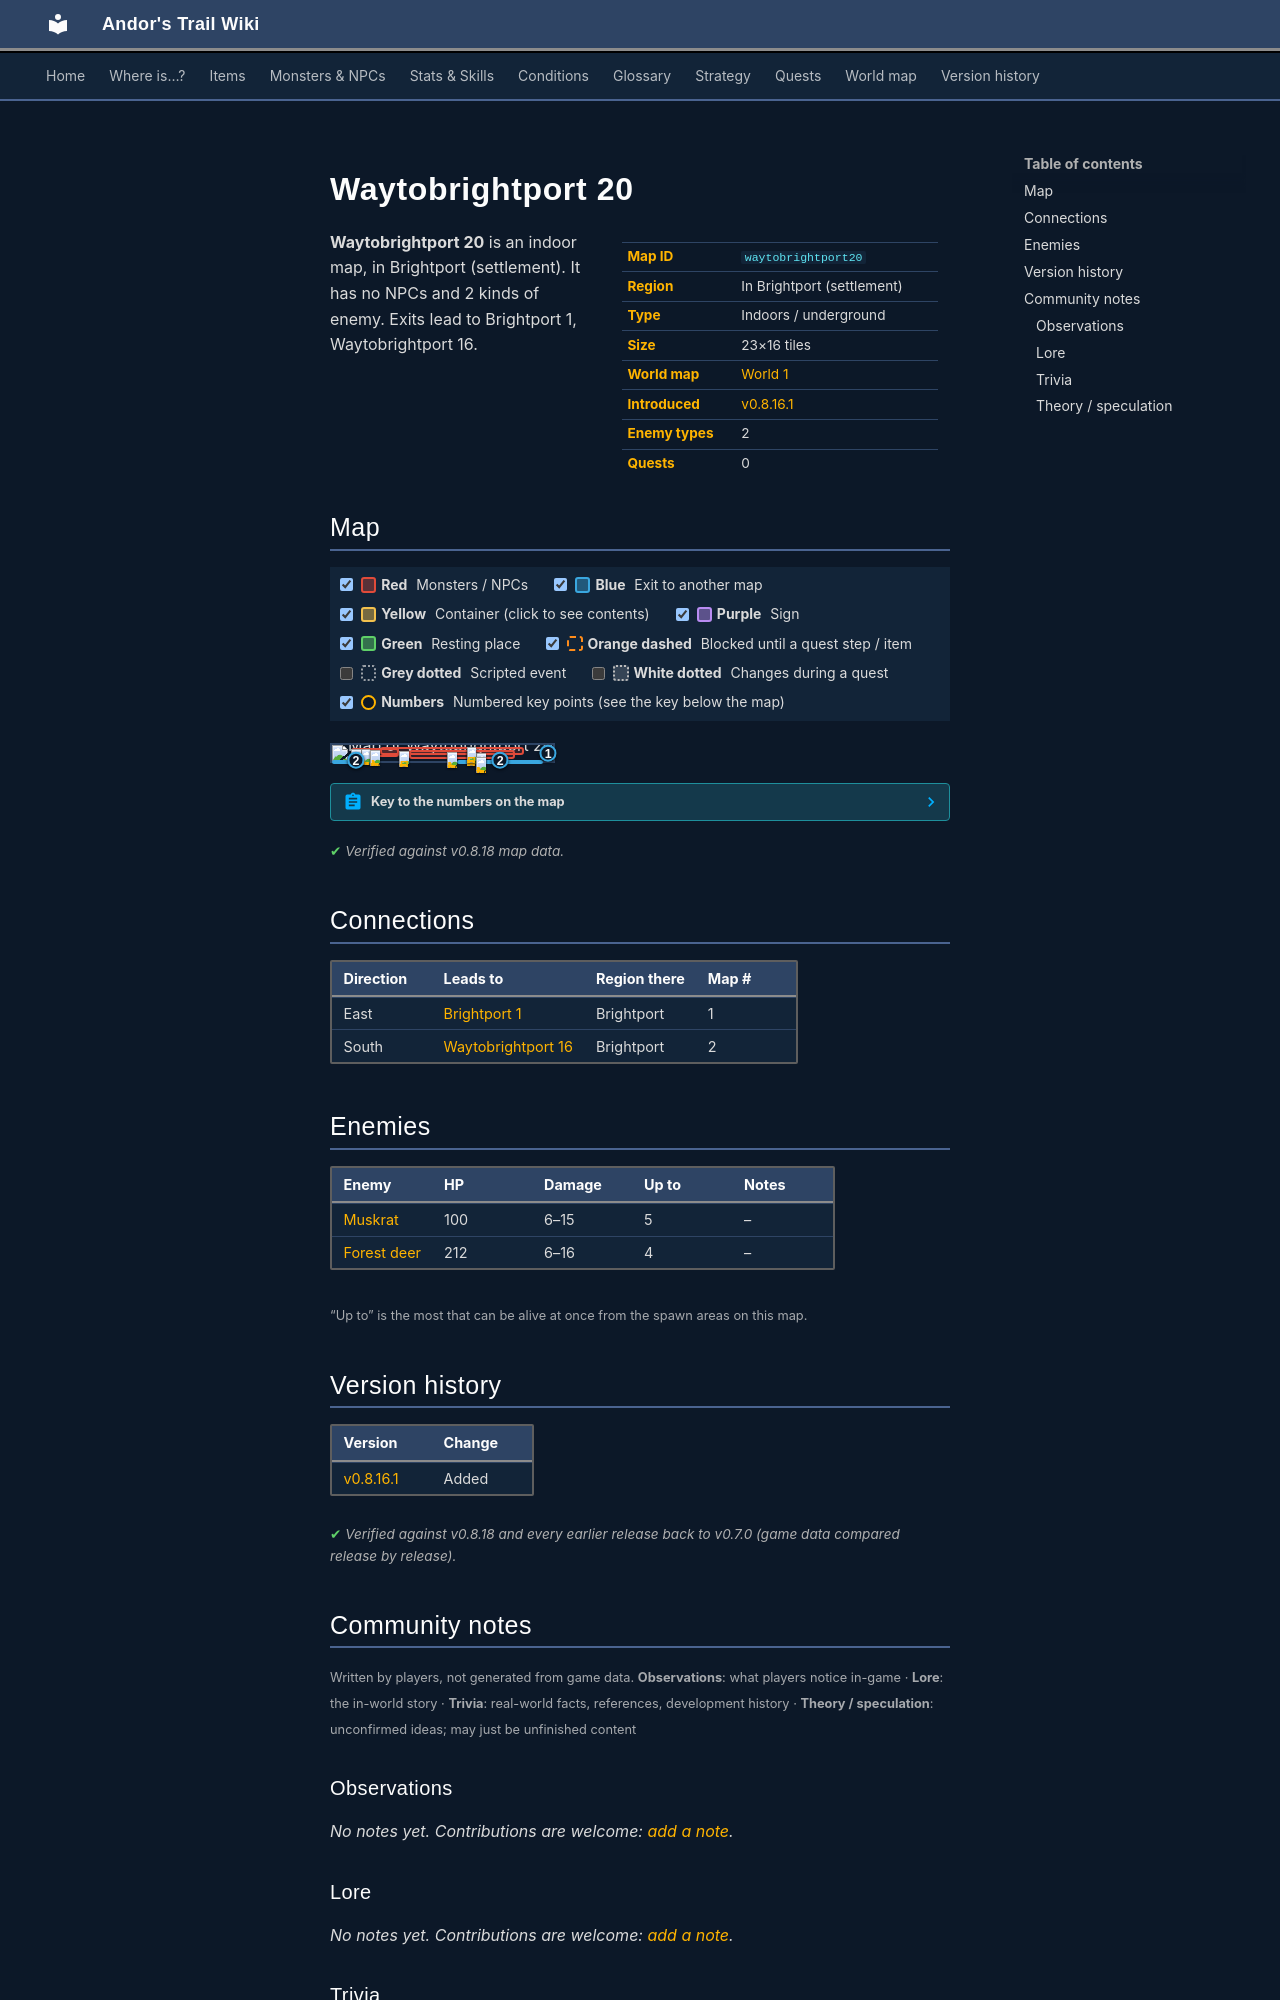

repository: asdfghjkl628/Andor-s-Trail-Wikiiii · page: maps/waytobrightport20/index.html · generator: mkdocs

---
description: "Waytobrightport 20 is an indoor location in Andor's Trail, in Brightport (settlement). Enemies: Muskrat, Forest deer. Exits to Brightport 1, Waytobrightport 16."
---

# Waytobrightport 20

<div class="infobox" markdown>

| | |
|---|---|
| **Map ID** | `waytobrightport20` |
| **Region** | In Brightport (settlement) |
| **Type** | Indoors / underground |
| **Size** | 23×16 tiles |
| **World map** | [World 1](index.md) |
| **Introduced** | [v0.8.16.1](../versions/0.8.16.1.md) |
| **Enemy types** | 2 |
| **Quests** | 0 |

</div>

**Waytobrightport 20** is an indoor map, in Brightport (settlement). It has no NPCs and 2 kinds of enemy. Exits lead to Brightport 1, Waytobrightport 16.

## Map

<div class="map-legend" markdown="0"><label class="lg"><input type="checkbox" data-t="spawn" checked><span class="sw sw-spawn"></span><b>Red</b>&nbsp;Monsters / NPCs</label><label class="lg"><input type="checkbox" data-t="mapchange" checked><span class="sw sw-mapchange"></span><b>Blue</b>&nbsp;Exit to another map</label><label class="lg"><input type="checkbox" data-t="container" checked><span class="sw sw-container"></span><b>Yellow</b>&nbsp;Container (click to see contents)</label><label class="lg"><input type="checkbox" data-t="sign" checked><span class="sw sw-sign"></span><b>Purple</b>&nbsp;Sign</label><label class="lg"><input type="checkbox" data-t="rest" checked><span class="sw sw-rest"></span><b>Green</b>&nbsp;Resting place</label><label class="lg"><input type="checkbox" data-t="key" checked><span class="sw sw-key"></span><b>Orange dashed</b>&nbsp;Blocked until a quest step / item</label><label class="lg"><input type="checkbox" data-t="script"><span class="sw sw-script"></span><b>Grey dotted</b>&nbsp;Scripted event</label><label class="lg"><input type="checkbox" data-t="replace"><span class="sw sw-replace"></span><b>White dotted</b>&nbsp;Changes during a quest</label><label class="lg"><input type="checkbox" data-t="pin" checked><span class="sw sw-pin"></span><b>Numbers</b>&nbsp;Numbered key points (see the key below the map)</label></div>

<div class="map-wrap hide-script hide-replace" markdown="0"><img src="../../assets/maps/waytobrightport20.webp" alt="Map of Waytobrightport 20" width="736" height="512" loading="lazy"><a id="place-south" class="mo mo-mapchange" href="../waytobrightport16/#place-north" title="Exit to Waytobrightport 16" style="left:56.522%;top:93.750%;width:39.130%;height:6.250%"></a><a id="place-south1" class="mo mo-mapchange" href="../waytobrightport16/#place-north1" title="Exit to Waytobrightport 16" style="left:0.000%;top:93.750%;width:21.739%;height:6.250%"></a><a id="place-east" class="mo mo-mapchange" href="../brightport1/#place-west" title="Exit to Brightport 1" style="left:95.652%;top:43.750%;width:4.348%;height:18.750%"></a><span class="mo mo-spawn" title="Spawns: Forest deer" style="left:21.739%;top:12.500%;width:65.217%;height:50.000%"></span><span class="mo mo-spawn" title="Spawns: Muskrat" style="left:34.783%;top:31.250%;width:47.826%;height:56.250%"></span><span class="mo mo-spawn" title="Spawns: Muskrat" style="left:8.696%;top:18.750%;width:21.739%;height:56.250%"></span><a class="mob" href="../../monsters/brightport_sickdeer/" title="Forest deer" style="left:30.435%;top:37.500%;width:4.348%;height:6.250%"><img src="../../assets/icons/monsters/monsters_johny_11.png" alt="Forest deer"></a><a class="mob" href="../../monsters/brightport_sickdeer/" title="Forest deer" style="left:60.870%;top:31.250%;width:4.348%;height:6.250%"><img src="../../assets/icons/monsters/monsters_johny_11.png" alt="Forest deer"></a><a class="mob" href="../../monsters/brightport_sickdeer/" title="Forest deer" style="left:65.217%;top:50.000%;width:4.348%;height:6.250%"><img src="../../assets/icons/monsters/monsters_johny_11.png" alt="Forest deer"></a><a class="mob" href="../../monsters/brightport_sickdeer/" title="Forest deer" style="left:60.870%;top:12.500%;width:4.348%;height:6.250%"><img src="../../assets/icons/monsters/monsters_johny_11.png" alt="Forest deer"></a><a class="mob" href="../../monsters/brightport_squirrel/" title="Muskrat" style="left:52.174%;top:43.750%;width:4.348%;height:6.250%"><img src="../../assets/icons/monsters/monsters_tometik5_26.png" alt="Muskrat"></a><a class="mob" href="../../monsters/brightport_squirrel/" title="Muskrat" style="left:65.217%;top:75.000%;width:4.348%;height:6.250%"><img src="../../assets/icons/monsters/monsters_tometik5_26.png" alt="Muskrat"></a><a class="mob" href="../../monsters/brightport_squirrel/" title="Muskrat" style="left:13.043%;top:25.000%;width:4.348%;height:6.250%"><img src="../../assets/icons/monsters/monsters_tometik5_26.png" alt="Muskrat"></a><a class="mob" href="../../monsters/brightport_squirrel/" title="Muskrat" style="left:17.391%;top:31.250%;width:4.348%;height:6.250%"><img src="../../assets/icons/monsters/monsters_tometik5_26.png" alt="Muskrat"></a><a class="mob" href="../../monsters/brightport_squirrel/" title="Muskrat" style="left:8.696%;top:25.000%;width:4.348%;height:6.250%"><img src="../../assets/icons/monsters/monsters_tometik5_26.png" alt="Muskrat"></a><a class="pin pin-exit" href="#key-1" style="left:97.826%;top:53.125%" title="Exit (east): to [Brightport 1](brightport1.md)">1</a><a class="pin pin-exit" href="#key-2" style="left:76.087%;top:96.875%" title="Exit (south): to [Waytobrightport 16](waytobrightport16.md)">2</a><a class="pin pin-exit" href="#key-2" style="left:10.870%;top:96.875%" title="Exit (south): to [Waytobrightport 16](waytobrightport16.md)">2</a></div>

??? abstract "Key to the numbers on the map"

    | # | What | Details |
    |---|---|---|
    | <span id="key-1"></span>1 | Exit (east) | to [Brightport 1](brightport1.md) |
    | <span id="key-2"></span>2 | Exit (south) | to [Waytobrightport 16](waytobrightport16.md) |


<p class="verified">Verified against v0.8.18 map data.</p>

## Connections

| Direction | Leads to | Region there | Map # |
|---|---|---|---|
| East | [Brightport 1](brightport1.md) | Brightport | 1 |
| South | [Waytobrightport 16](waytobrightport16.md) | Brightport | 2 |

## Enemies

| Enemy | HP | Damage | Up to | Notes |
|---|---|---|---|---|
| [Muskrat](../monsters/brightport_squirrel.md) | 100 | 6–15 | 5 | – |
| [Forest deer](../monsters/brightport_sickdeer.md) | 212 | 6–16 | 4 | – |

<small>“Up to” is the most that can be alive at once from the spawn areas on this map.</small>


## Version history

| Version | Change |
|---|---|
| [v0.8.16.1](../versions/0.8.16.1.md) | Added |

<p class="verified">Verified against v0.8.18 and every earlier release back to v0.7.0 (game data compared release by release).</p>


## Community notes

<small>Written by players, not generated from game data. **Observations**: what players notice in-game · **Lore**: the in-world story · **Trivia**: real-world facts, references, development history · **Theory / speculation**: unconfirmed ideas; may just be unfinished content</small>

### Observations

*No notes yet. Contributions are welcome: [add a note](https://github.com/asdfghjkl628/Andor-s-Trail-Wikiiii/new/main/notes/maps?filename=waytobrightport20.md&value=%23%23%20Observations%0A%0A%3C%21--%20what%20players%20notice%20in-game%20--%3E%0A%0A%23%23%20Lore%0A%0A%3C%21--%20the%20in-world%20story%20--%3E%0A%0A%23%23%20Trivia%0A%0A%3C%21--%20real-world%20facts%2C%20references%2C%20development%20history%20--%3E%0A%0A%23%23%20Theory%20/%20speculation%0A%0A%3C%21--%20unconfirmed%20ideas%3B%20may%20just%20be%20unfinished%20content%20--%3E%0A).*

### Lore

*No notes yet. Contributions are welcome: [add a note](https://github.com/asdfghjkl628/Andor-s-Trail-Wikiiii/new/main/notes/maps?filename=waytobrightport20.md&value=%23%23%20Observations%0A%0A%3C%21--%20what%20players%20notice%20in-game%20--%3E%0A%0A%23%23%20Lore%0A%0A%3C%21--%20the%20in-world%20story%20--%3E%0A%0A%23%23%20Trivia%0A%0A%3C%21--%20real-world%20facts%2C%20references%2C%20development%20history%20--%3E%0A%0A%23%23%20Theory%20/%20speculation%0A%0A%3C%21--%20unconfirmed%20ideas%3B%20may%20just%20be%20unfinished%20content%20--%3E%0A).*

### Trivia

*No notes yet. Contributions are welcome: [add a note](https://github.com/asdfghjkl628/Andor-s-Trail-Wikiiii/new/main/notes/maps?filename=waytobrightport20.md&value=%23%23%20Observations%0A%0A%3C%21--%20what%20players%20notice%20in-game%20--%3E%0A%0A%23%23%20Lore%0A%0A%3C%21--%20the%20in-world%20story%20--%3E%0A%0A%23%23%20Trivia%0A%0A%3C%21--%20real-world%20facts%2C%20references%2C%20development%20history%20--%3E%0A%0A%23%23%20Theory%20/%20speculation%0A%0A%3C%21--%20unconfirmed%20ideas%3B%20may%20just%20be%20unfinished%20content%20--%3E%0A).*
